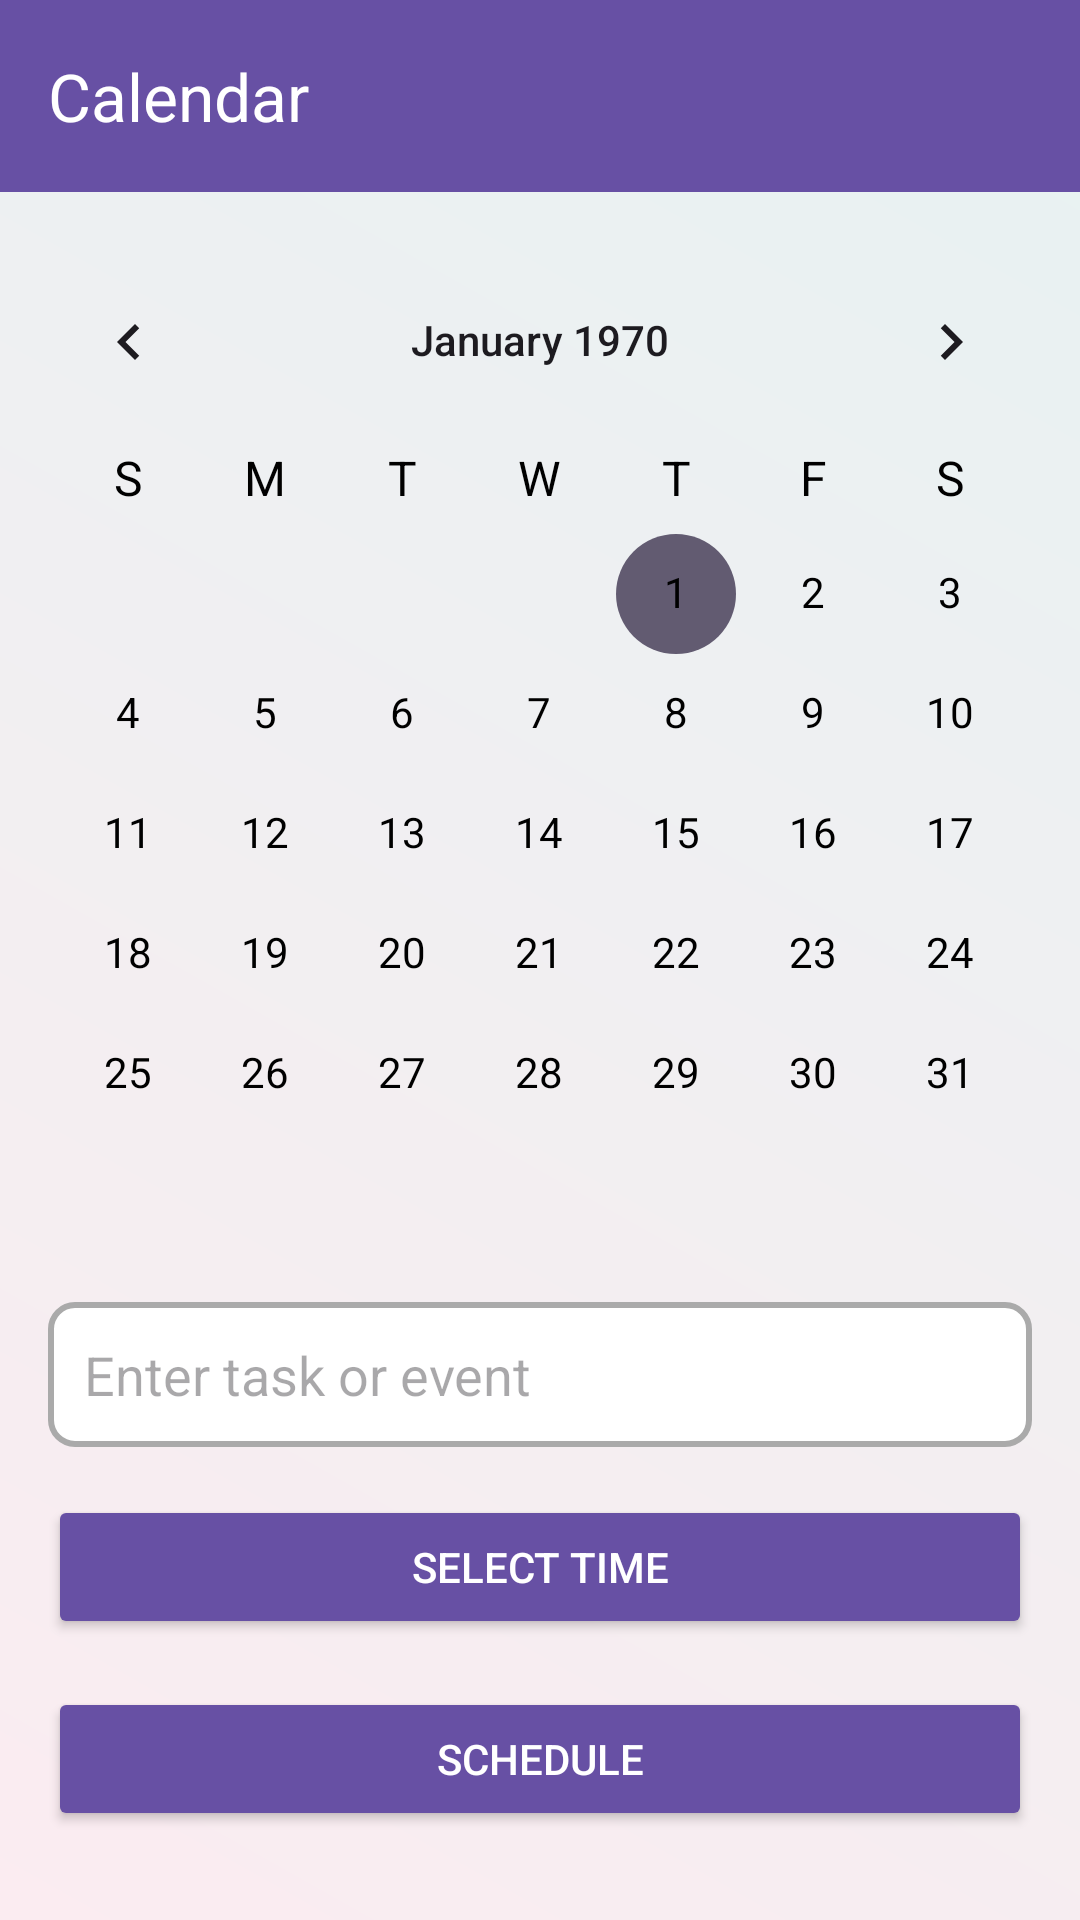

The Android layout XML behind this screen, and the referenced resources:
<!-- AndroidManifest.xml: application theme Theme.Signup -->
<!-- res/layout/calendar.xml -->
<?xml version="1.0" encoding="utf-8"?>
<RelativeLayout xmlns:android="http://schemas.android.com/apk/res/android"
    xmlns:app="http://schemas.android.com/apk/res-auto"
    android:layout_width="match_parent"
    android:layout_height="match_parent"
    android:background="@drawable/background_gradient">

    
    <androidx.appcompat.widget.Toolbar
        android:id="@+id/toolbar"
        android:layout_width="match_parent"
        android:layout_height="wrap_content"
        android:background="#6750A4"
        android:elevation="4dp"
        android:theme="@style/ThemeOverlay.AppCompat.Dark.ActionBar"
        app:title="Calendar"
        app:titleTextColor="@android:color/white" />

    
    <CalendarView
        android:id="@+id/calendarView"
        android:layout_width="match_parent"
        android:layout_height="wrap_content"
        android:layout_marginTop="16dp"
        android:layout_below="@id/toolbar"
        android:weekDayTextAppearance="@style/CustomWeekDayTextAppearance"
        android:dateTextAppearance="@style/CustomDateTextAppearance" />

    
    <LinearLayout
        android:layout_width="match_parent"
        android:layout_height="wrap_content"
        android:layout_below="@id/calendarView"
        android:orientation="vertical"
        android:padding="16dp">

        <EditText
            android:id="@+id/taskInput"
            android:layout_width="match_parent"
            android:layout_height="wrap_content"
            android:hint="Enter task or event"
            android:background="@drawable/edit_text_background"
            android:padding="12dp"
            android:textColor="#000000"
            android:layout_marginBottom="16dp" />

        <Button
            android:id="@+id/timePickerButton"
            android:layout_width="match_parent"
            android:layout_height="wrap_content"
            android:text="Select Time"
            android:backgroundTint="#6750A4"
            android:textColor="@android:color/white"
            android:layout_marginBottom="16dp" />

        <Button
            android:id="@+id/scheduleButton"
            android:layout_width="match_parent"
            android:layout_height="wrap_content"

            android:backgroundTint="#6750A4"
            android:textColor="@android:color/white"
            android:elevation="4dp"
            android:layout_marginBottom="8dp"
            android:text="@string/schedule_text"/>

        <Button
            android:id="@+id/viewTasksButton"
            android:layout_width="match_parent"
            android:layout_height="wrap_content"
            android:text="View Scheduled Tasks"
            android:backgroundTint="#9D8EBE"
            android:textColor="@android:color/white"
            android:elevation="4dp" />
    </LinearLayout>
</RelativeLayout>
<!-- resources referenced by this layout -->
<resources>
  <!-- drawable background_gradient (drawable) -->
  <?xml version="1.0" encoding="utf-8"?>
  <shape xmlns:android="http://schemas.android.com/apk/res/android"
      android:shape="rectangle">
      <gradient
          android:angle="45"
          android:startColor="#FBECF1"
          android:endColor="#E7F2F2"
          android:type="linear" />
  </shape>
  <!-- drawable edit_text_background (drawable) -->
  <?xml version="1.0" encoding="utf-8"?>
  <shape xmlns:android="http://schemas.android.com/apk/res/android">
      <solid android:color="#FFFFFF" />
      <corners android:radius="8dp" />
      <stroke android:width="2dp" android:color="@android:color/darker_gray" />
  </shape>
  <string name="schedule_text">Schedule</string>
  <style name="CustomDateTextAppearance" parent="TextAppearance.AppCompat">
          <item name="android:textColor">@android:color/black</item>
          <item name="android:textSize">14sp</item>
      </style>
  <style name="CustomWeekDayTextAppearance" parent="TextAppearance.AppCompat">
          <item name="android:textColor">@android:color/black</item>
          <item name="android:textSize">16sp</item>
      </style>
  <style name="Theme.Signup" parent="Base.Theme.Signup" />
  <style name="Base.Theme.Signup" parent="Theme.Material3.DayNight.NoActionBar">
          
          
      </style>
</resources>
